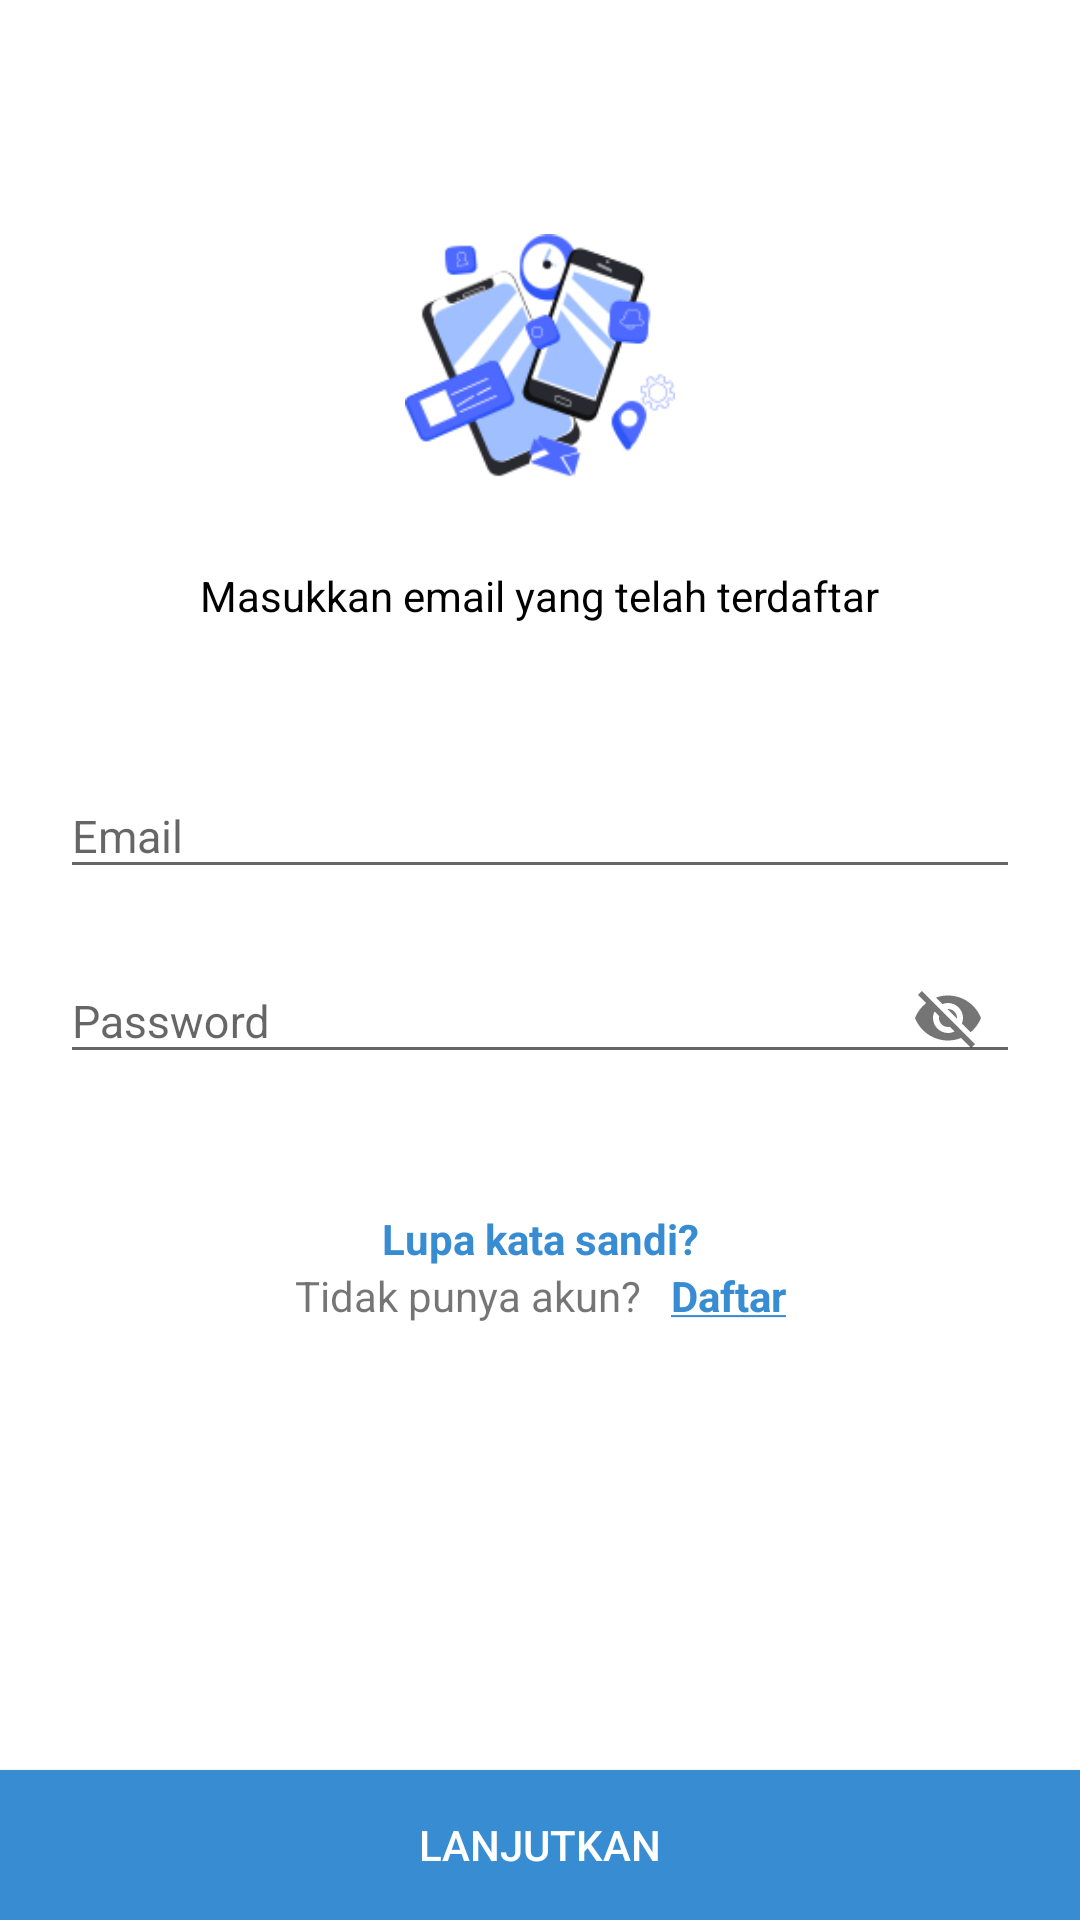

This screen was rendered from an Android layout file. Write that file and the resources it references.
<!-- AndroidManifest.xml: application theme AppTheme -->
<!-- res/layout/activity_login.xml -->
<?xml version="1.0" encoding="utf-8"?>
<androidx.constraintlayout.widget.ConstraintLayout xmlns:android="http://schemas.android.com/apk/res/android"
    xmlns:app="http://schemas.android.com/apk/res-auto"
    xmlns:tools="http://schemas.android.com/tools"
    android:layout_width="match_parent"
    android:layout_height="match_parent"
    android:background="@color/colorWhite"
    android:id="@+id/root"
    tools:context=".view.activity.LoginActivity">

    <com.google.android.material.appbar.AppBarLayout
        android:id="@+id/bar_layout"
        android:layout_width="match_parent"
        android:layout_height="wrap_content"
        app:layout_constraintTop_toTopOf="parent">

        <androidx.appcompat.widget.Toolbar
            android:id="@+id/toolbar"
            android:layout_width="match_parent"
            android:layout_height="50dp"
            android:layout_centerHorizontal="true"
            android:background="@color/colorWhite" />

    </com.google.android.material.appbar.AppBarLayout>

    <ImageView
        android:id="@+id/imageView3"
        android:layout_width="90dp"
        android:layout_height="90dp"
        android:layout_marginStart="8dp"
        android:layout_marginTop="24dp"
        android:layout_marginEnd="8dp"
        app:layout_constraintEnd_toEndOf="parent"
        app:layout_constraintStart_toStartOf="parent"
        app:layout_constraintTop_toBottomOf="@+id/bar_layout"
        app:srcCompat="@drawable/image_phone" />

    <TextView
        android:id="@+id/textView3"
        android:layout_width="wrap_content"
        android:layout_height="wrap_content"
        android:layout_marginStart="8dp"
        android:layout_marginTop="25dp"
        android:layout_marginEnd="8dp"
        android:text="Masukkan email yang telah terdaftar"
        android:textColor="@color/colorBlack"
        android:textSize="14sp"
        app:layout_constraintEnd_toEndOf="parent"
        app:layout_constraintStart_toStartOf="parent"
        app:layout_constraintTop_toBottomOf="@+id/imageView3" />

    <com.google.android.material.textfield.TextInputLayout
        android:id="@+id/textInputLayout2"
        android:layout_width="match_parent"
        android:layout_height="wrap_content"
        android:layout_marginStart="20dp"
        android:layout_marginTop="40dp"
        android:layout_marginEnd="20dp"
        app:layout_constraintEnd_toEndOf="parent"
        app:layout_constraintHorizontal_bias="1.0"
        app:layout_constraintStart_toStartOf="parent"
        app:layout_constraintTop_toBottomOf="@+id/textView3">

        <com.google.android.material.textfield.TextInputEditText
            android:id="@+id/user_email"
            android:layout_width="match_parent"
            android:layout_height="wrap_content"
            android:textSize="15sp"
            android:hint="@string/email" />

    </com.google.android.material.textfield.TextInputLayout>

    <com.google.android.material.textfield.TextInputLayout
        android:id="@+id/textInputLayout"
        android:layout_width="match_parent"
        android:layout_height="wrap_content"
        android:layout_marginStart="20dp"
        android:layout_marginTop="8dp"
        android:layout_marginEnd="20dp"
        app:layout_constraintEnd_toEndOf="parent"
        app:layout_constraintStart_toStartOf="parent"
        app:layout_constraintTop_toBottomOf="@+id/textInputLayout2"
        app:passwordToggleDrawable="@drawable/show_password_selector"
        app:passwordToggleEnabled="true">

        <com.google.android.material.textfield.TextInputEditText
            android:id="@+id/user_password"
            android:layout_width="match_parent"
            android:layout_height="wrap_content"
            android:hint="Password"
            android:textSize="15sp"
            android:inputType="textPassword" />

    </com.google.android.material.textfield.TextInputLayout>

    <TextView
        android:id="@+id/forgot_password"
        android:layout_width="wrap_content"
        android:layout_height="wrap_content"
        android:layout_marginTop="40dp"
        android:text="Lupa kata sandi?"
        android:textStyle="bold"
        android:textColor="@color/colorPrimary"
        app:layout_constraintEnd_toEndOf="parent"
        app:layout_constraintStart_toStartOf="parent"
        app:layout_constraintTop_toBottomOf="@+id/textInputLayout"
         />

    <LinearLayout
        android:layout_width="wrap_content"
        android:layout_height="wrap_content"
        android:orientation="horizontal"
        android:gravity="center"
        app:layout_constraintEnd_toEndOf="parent"
        app:layout_constraintStart_toStartOf="parent"
        app:layout_constraintTop_toBottomOf="@+id/forgot_password">

        <TextView
            android:layout_width="wrap_content"
            android:layout_height="wrap_content"
            android:text="Tidak punya akun?" />

        <TextView
            android:id="@+id/register_button"
            android:layout_width="wrap_content"
            android:layout_height="wrap_content"
            android:layout_marginStart="10dp"
            android:textStyle="bold"
            android:textColor="@color/colorPrimary"
            android:text="@string/daftar" />

    </LinearLayout>

    <Button
        android:id="@+id/login_button"
        android:layout_width="match_parent"
        android:layout_height="50dp"
        android:text="@string/continue_"
        android:background="@color/colorPrimary"
        android:textColor="@color/colorWhite"
        android:orientation="vertical"
        app:layout_constraintBottom_toBottomOf="parent"
        app:layout_constraintEnd_toEndOf="parent"
        app:layout_constraintStart_toStartOf="parent" />


</androidx.constraintlayout.widget.ConstraintLayout>
<!-- resources referenced by this layout -->
<resources>
  <color name="colorBlack">#000000</color>
  <color name="colorPrimary">#388CD2</color>
  <color name="colorWhite">#ffffff</color>
  <!-- drawable image_phone: png bitmap (drawable, 18599 bytes) -->
  <!-- drawable show_password_selector (drawable) -->
  <?xml version="1.0" encoding="utf-8"?>
  <selector xmlns:android="http://schemas.android.com/apk/res/android">
      <item android:drawable="@drawable/ic_visibility_black" android:state_checked="true"/>
      <item android:drawable="@drawable/ic_visibility_off"/>
  </selector>
  <string name="continue_">Lanjutkan</string>
  <string name="daftar"><u>Daftar</u></string>
  <string name="email">Email</string>
  <style name="AppTheme" parent="Theme.AppCompat.Light.NoActionBar">
          
          <item name="colorPrimary">@color/colorPrimary</item>
          <item name="colorPrimaryDark">@color/colorPrimary</item>
          <item name="colorAccent">@color/colorPrimary</item>
          <item name="otpViewStyle">@style/OtpWidget.OtpView</item>
      </style>
  <!-- drawable ic_visibility_black (drawable-anydpi) -->
  <vector xmlns:android="http://schemas.android.com/apk/res/android"
      android:width="24dp"
      android:height="24dp"
      android:viewportWidth="24"
      android:viewportHeight="24"
      android:tint="#C1CBB9">
      <path
          android:fillColor="#FF000000"
          android:pathData="M12,4.5C7,4.5 2.73,7.61 1,12c1.73,4.39 6,7.5 11,7.5s9.27,-3.11 11,-7.5c-1.73,-4.39 -6,-7.5 -11,-7.5zM12,17c-2.76,0 -5,-2.24 -5,-5s2.24,-5 5,-5 5,2.24 5,5 -2.24,5 -5,5zM12,9c-1.66,0 -3,1.34 -3,3s1.34,3 3,3 3,-1.34 3,-3 -1.34,-3 -3,-3z"/>
  </vector>
  <!-- drawable ic_visibility_off (drawable-anydpi) -->
  <vector xmlns:android="http://schemas.android.com/apk/res/android"
      android:width="24dp"
      android:height="24dp"
      android:viewportWidth="24"
      android:viewportHeight="24"
      android:tint="#C1CBB9">
      <path
          android:fillColor="#FF000000"
          android:pathData="M12,7c2.76,0 5,2.24 5,5 0,0.65 -0.13,1.26 -0.36,1.83l2.92,2.92c1.51,-1.26 2.7,-2.89 3.43,-4.75 -1.73,-4.39 -6,-7.5 -11,-7.5 -1.4,0 -2.74,0.25 -3.98,0.7l2.16,2.16C10.74,7.13 11.35,7 12,7zM2,4.27l2.28,2.28 0.46,0.46C3.08,8.3 1.78,10.02 1,12c1.73,4.39 6,7.5 11,7.5 1.55,0 3.03,-0.3 4.38,-0.84l0.42,0.42L19.73,22 21,20.73 3.27,3 2,4.27zM7.53,9.8l1.55,1.55c-0.05,0.21 -0.08,0.43 -0.08,0.65 0,1.66 1.34,3 3,3 0.22,0 0.44,-0.03 0.65,-0.08l1.55,1.55c-0.67,0.33 -1.41,0.53 -2.2,0.53 -2.76,0 -5,-2.24 -5,-5 0,-0.79 0.2,-1.53 0.53,-2.2zM11.84,9.02l3.15,3.15 0.02,-0.16c0,-1.66 -1.34,-3 -3,-3l-0.17,0.01z"/>
  </vector>
</resources>
